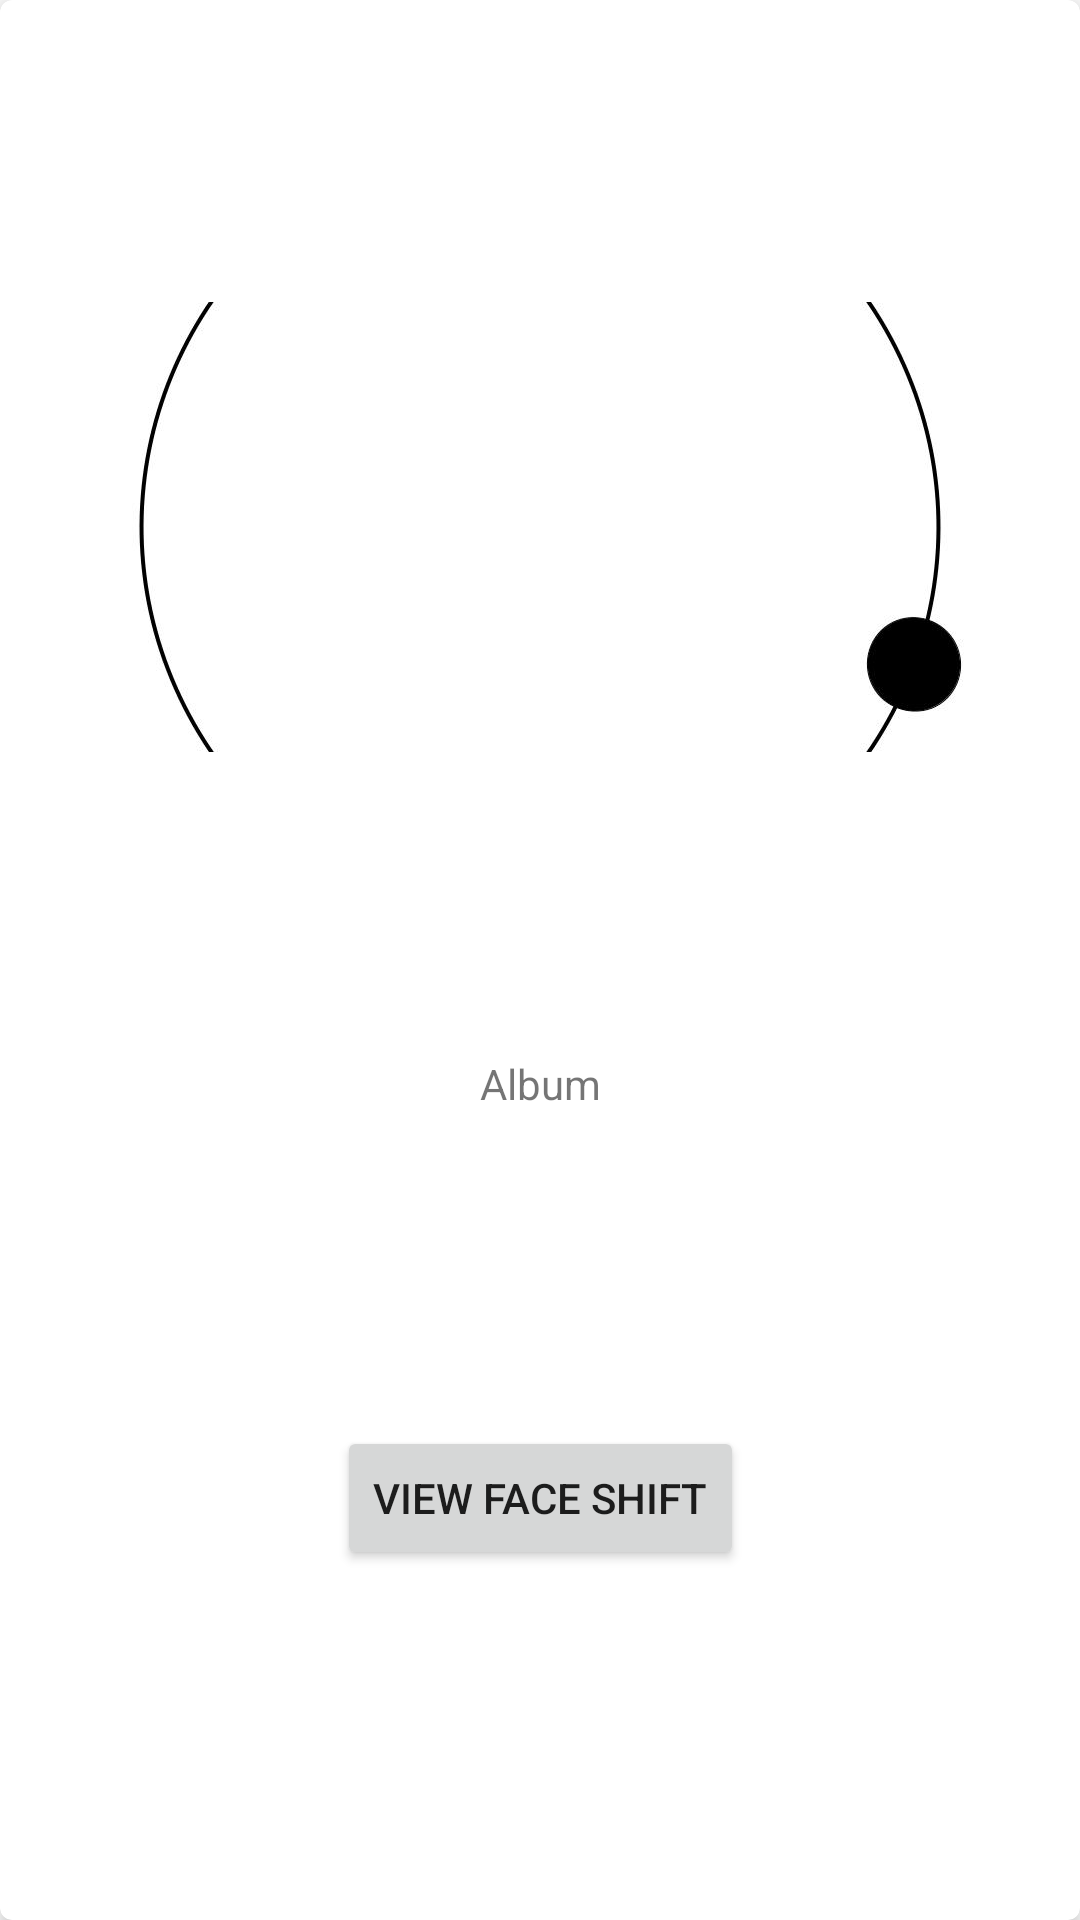

Here is an Android app screen rendered from its layout file. Give the layout XML and the strings, colors and styles it references.
<!-- AndroidManifest.xml: application theme Theme.Lab4 -->
<!-- res/layout/album_item.xml -->
<?xml version="1.0" encoding="utf-8"?>
<com.google.android.material.card.MaterialCardView xmlns:android="http://schemas.android.com/apk/res/android"
    xmlns:app="http://schemas.android.com/apk/res-auto"
    xmlns:tools="http://schemas.android.com/tools"
    android:layout_width="match_parent"
    android:layout_height="wrap_content"
    android:layout_margin="8dp"
    android:layout_marginStart="8dp"
    android:layout_marginTop="8dp"
    app:cardCornerRadius="4dp"
    app:cardElevation="4dp"
    app:layout_constraintStart_toStartOf="parent"
    app:layout_constraintTop_toTopOf="parent">

    <androidx.constraintlayout.widget.ConstraintLayout
        android:layout_width="match_parent"
        android:layout_height="match_parent"
        android:padding="8dp"
        android:layout_margin="8dp"
        app:layout_constraintStart_toStartOf="parent"
        app:layout_constraintTop_toTopOf="parent">


        


        <ImageView
            android:id="@+id/albumCover"
            android:layout_width="match_parent"
            android:scaleType="centerCrop"
            android:layout_height="150dp"
            android:padding="4dp"
            app:layout_constraintBottom_toTopOf="@+id/albumTitle"
            app:layout_constraintEnd_toEndOf="parent"
            app:layout_constraintStart_toStartOf="parent"
            app:layout_constraintTop_toTopOf="parent"
            app:srcCompat="@drawable/img_12" />

        <TextView
            android:id="@+id/albumTitle"
            android:layout_width="wrap_content"
            android:layout_height="wrap_content"
            android:layout_marginStart="24dp"
            android:layout_marginTop="16dp"
            android:layout_marginEnd="24dp"
            android:layout_marginBottom="16dp"
            android:text="Album"
            app:layout_constraintBottom_toTopOf="@id/albumButton"
            app:layout_constraintEnd_toEndOf="parent"
            app:layout_constraintStart_toStartOf="parent"
            app:layout_constraintTop_toBottomOf="@+id/albumCover" />

        <Button
            android:id="@+id/albumButton"
            android:layout_width="wrap_content"
            android:layout_height="wrap_content"
            android:layout_marginStart="32dp"
            android:layout_marginTop="4dp"
            android:layout_marginEnd="32dp"
            android:layout_marginBottom="16dp"
            app:layout_constraintBottom_toBottomOf="parent"
            app:layout_constraintEnd_toEndOf="parent"
            app:layout_constraintStart_toStartOf="parent"
            app:layout_constraintTop_toBottomOf="@+id/albumTitle"
            android:text="View Face Shift" />

    </androidx.constraintlayout.widget.ConstraintLayout>
</com.google.android.material.card.MaterialCardView>
<!-- resources referenced by this layout -->
<resources>
  <!-- drawable img_12: jpg bitmap (drawable, 28785 bytes) -->
  <style name="Theme.Lab4" parent="Theme.MaterialComponents.DayNight.DarkActionBar">
  
          
          
          
  
  
          
          <item name="colorPrimary">@color/orange</item>
          <item name="colorPrimaryVariant">@color/red</item>
          <item name="colorOnPrimary">@color/black</item>
          
          <item name="colorSecondary">@color/brown</item>
          <item name="colorSecondaryVariant">@color/tan</item>
          <item name="colorOnSecondary">@color/white</item>
          
          <item name="android:statusBarColor" tools:targetApi="l">?attr/colorPrimaryVariant</item>
          
      </style>
  <color name="orange">#FAAF06</color>
  <color name="red">#C02525</color>
  <color name="black">#FF000000</color>
  <color name="brown">#955443</color>
  <color name="tan">#B09070</color>
  <color name="white">#FFFFFFFF</color>
</resources>
